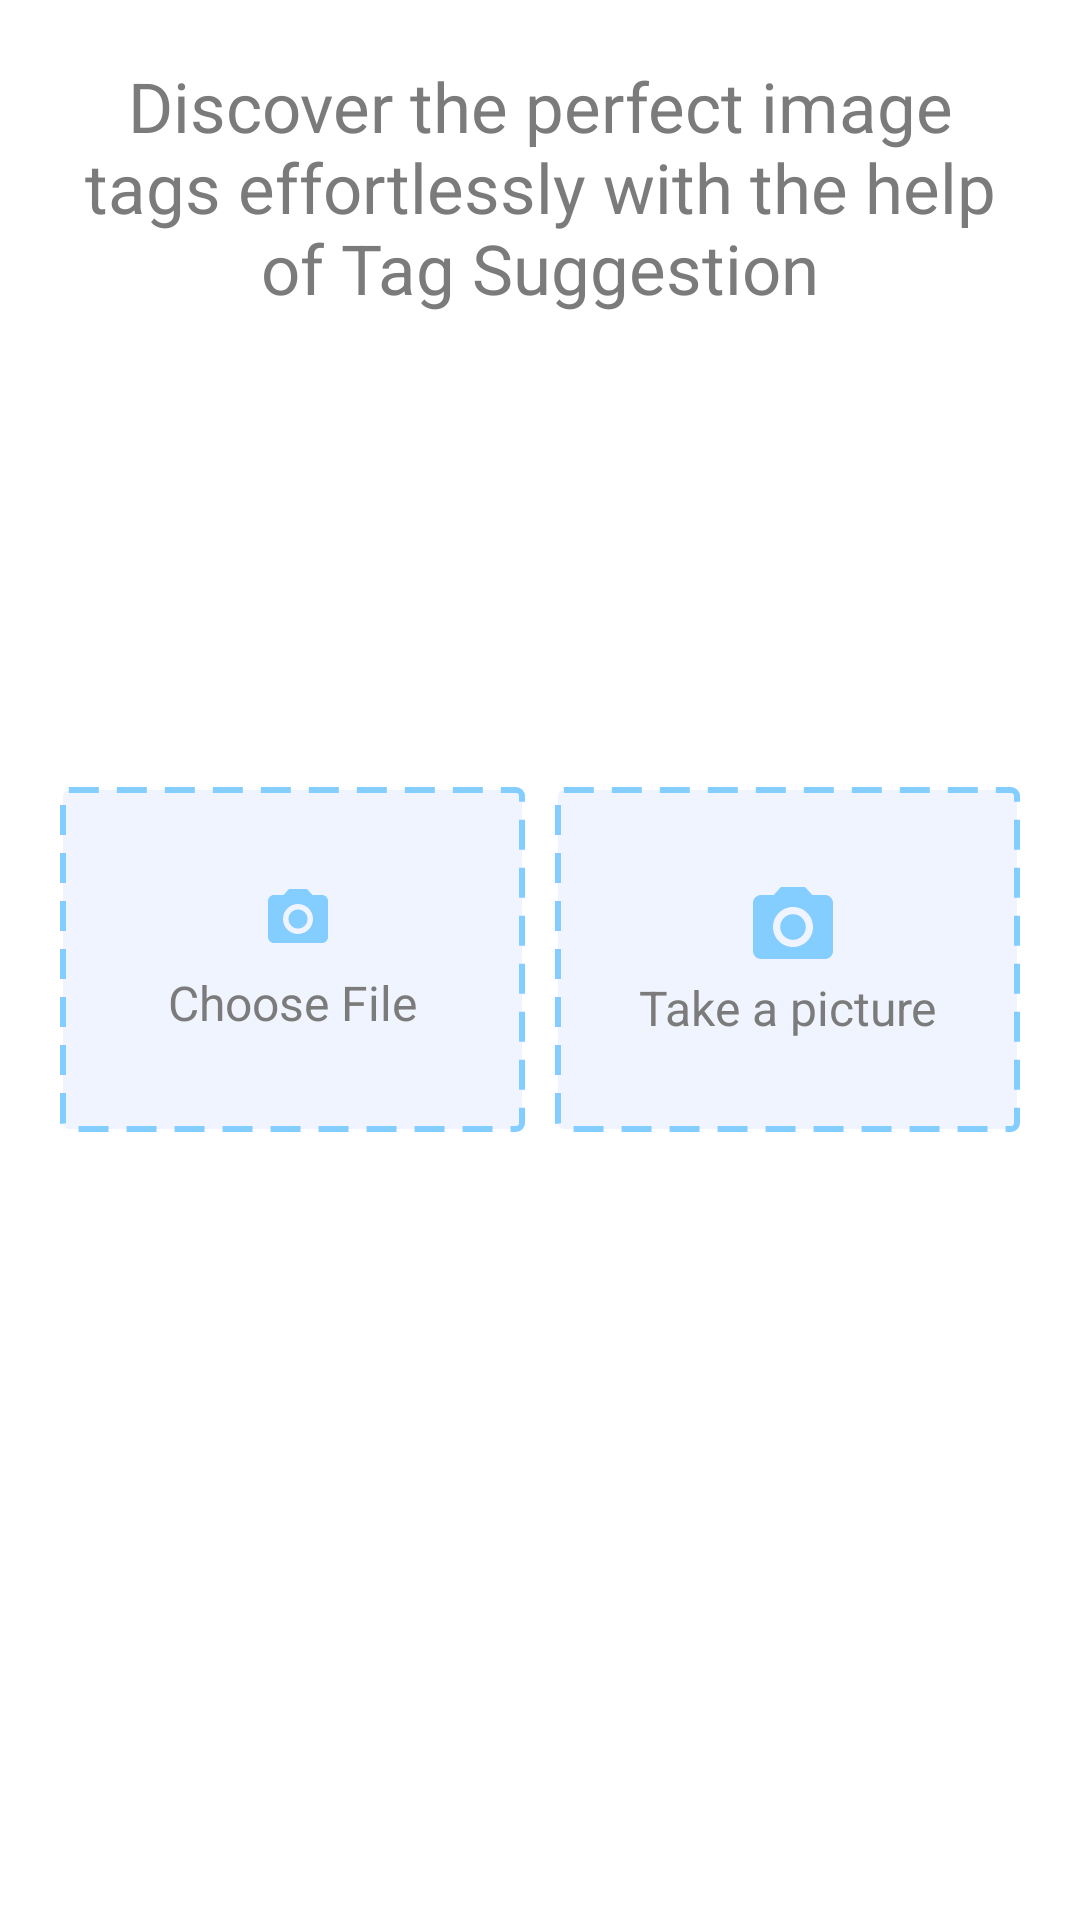

Write the Android layout XML for this screen, with the resource values it uses.
<!-- AndroidManifest.xml: application theme Theme.TAG -->
<!-- res/layout/activity_tag_suggestion.xml -->
<?xml version="1.0" encoding="utf-8"?>
<RelativeLayout
    xmlns:app="http://schemas.android.com/apk/res-auto"
    xmlns:android="http://schemas.android.com/apk/res/android"
    xmlns:tools="http://schemas.android.com/tools"
    android:layout_width="match_parent"
    android:layout_height="match_parent"
    android:orientation="vertical"
    tools:context=".project.tag.view.TagSuggestionActivity">

    <TextView
        android:id="@+id/activity_tag_suggestion_tv_app_description"
        android:layout_width="match_parent"
        android:layout_height="wrap_content"
        android:ellipsize="end"
        android:gravity="center"
        android:text="@string/app_description"
        android:textColor="@color/colorGray7"
        android:layout_margin="20dp"
        android:layout_alignParentTop="true"
        android:layout_alignTop="@id/activity_tag_suggestion_ll_choose_camera_gallery"
        android:textSize="23sp" />

    <LinearLayout
        android:id="@+id/activity_tag_suggestion_ll_choose_camera_gallery"
        android:layout_width="match_parent"
        android:layout_height="115dp"
        android:orientation="horizontal"
        android:layout_centerInParent="true"
        android:layout_margin="20dp">

        <RelativeLayout
            android:id="@+id/activity_tag_suggestion_rl_choose_from_gallery"
            android:layout_width="0dp"
            android:layout_height="match_parent"
            android:layout_weight="50"
            android:background="@drawable/national_card_upload_file_border">

            <LinearLayout
                android:layout_width="match_parent"
                android:layout_height="match_parent"
                android:layout_centerVertical="true"
                android:gravity="center"
                android:orientation="vertical"
                android:layout_centerHorizontal="true">

                <ImageView
                    android:layout_width="wrap_content"
                    android:layout_height="wrap_content"
                    android:layout_marginStart="2dp"
                    android:contentDescription="@string/app_name"
                    android:tint="@color/colorBlueLightV8"
                    android:src="@drawable/ic_camera"/>

                <TextView
                    android:layout_width="wrap_content"
                    android:layout_height="wrap_content"
                    android:ellipsize="end"
                    android:gravity="center"
                    android:maxLines="1"
                    android:layout_marginTop="5dp"
                    android:text="@string/choose_file"
                    android:textColor="@color/colorGray7"
                    android:textSize="16sp" />

            </LinearLayout>
        </RelativeLayout>

        <RelativeLayout
            android:id="@+id/activity_tag_suggestion_rl_take_a_picture"
            android:layout_width="0dp"
            android:layout_height="match_parent"
            android:layout_weight="50"
            android:layout_marginStart="10dp"
            android:background="@drawable/national_card_upload_file_border">

            <LinearLayout
                android:layout_width="match_parent"
                android:layout_height="match_parent"
                android:layout_centerVertical="true"
                android:orientation="vertical"
                android:gravity="center"
                android:layout_centerHorizontal="true">

                <ImageView
                    android:layout_width="32dp"
                    android:layout_height="32dp"
                    android:layout_marginStart="2dp"
                    android:contentDescription="@string/app_name"
                    android:tint="@color/colorBlueLightV8"
                    android:src="@drawable/ic_camera"/>

                <TextView
                    android:layout_width="wrap_content"
                    android:layout_height="wrap_content"
                    android:ellipsize="end"
                    android:gravity="center"
                    android:maxLines="1"
                    android:text="@string/take_picture"
                    android:textColor="@color/colorGray7"
                    android:textSize="16sp" />

            </LinearLayout>
        </RelativeLayout>

    </LinearLayout>

    <ImageView
        android:id="@+id/activity_tag_suggestion_iv_preview"
        android:layout_width="wrap_content"
        android:layout_height="wrap_content"
        android:layout_centerInParent="true"
        android:visibility="gone"
        android:contentDescription="@string/app_name"/>

    <LinearLayout
        android:id="@+id/activity_tag_suggestion_ll_complete"
        android:layout_width="match_parent"
        android:layout_height="wrap_content"
        android:gravity="center"
        android:padding="10dp"
        android:visibility="gone"
        android:layout_marginBottom="16dp"
        android:layout_alignParentBottom="true"
        android:layout_centerHorizontal="true">

        <com.google.android.material.button.MaterialButton
            android:id="@+id/activity_tag_suggestion_mb_ai"
            style="@style/Widget.MaterialComponents.Button.OutlinedButton"
            android:layout_width="wrap_content"
            android:layout_height="60dp"
            android:textSize="14sp"
            android:textColor="@color/colorBlueLightV8"
            android:maxLines="1"
            android:text="@string/ai_tag_suggestion"
            app:backgroundTint="@color/colorBlueLightV3"
            fontPath="fonts/Shabnam-Medium.ttf"
            android:gravity="center"
            android:layout_gravity="end"
            app:cornerRadius="20dp"
            android:ellipsize="end"
            android:clickable="false"
            android:focusable="false"
            android:paddingBottom="10dp"
            android:visibility="visible"
            android:textAllCaps="false"/>

        <ProgressBar
            android:id="@+id/activity_tag_suggestion_pb_progressbar"
            android:layout_width="wrap_content"
            android:layout_height="wrap_content"
            android:visibility="gone"/>
    </LinearLayout>

    <com.google.android.material.chip.ChipGroup
        android:id="@+id/activity_tag_suggestion_cg_tags"
        android:layout_width="match_parent"
        android:layout_height="wrap_content"
        android:layout_centerInParent="true"
        android:layout_alignParentBottom="true"
        android:padding="16dp"
        android:background="#33000000"
        android:visibility="gone" />

    <com.google.android.material.floatingactionbutton.FloatingActionButton
        android:id="@+id/activity_tag_suggestion_fab_reload"
        android:layout_width="wrap_content"
        android:layout_height="wrap_content"
        android:src="@drawable/ic_reload"
        app:tint="@color/colorBlueLightV8"
        app:backgroundTint="@color/colorBlueLightV3"
        android:visibility="gone"
        android:layout_alignParentTop="true"
        app:borderWidth="3dp"
        app:elevation="0dp"
        android:layout_marginTop="10dp"
        android:layout_marginStart="10dp"
        app:fabSize="mini"
        android:contentDescription="@string/app_name" />

</RelativeLayout>
<!-- resources referenced by this layout -->
<resources>
  <color name="colorBlueLightV3">#EFF4FF</color>
  <color name="colorBlueLightV8">#84CDFF</color>
  <color name="colorGray7">#7B7B7B</color>
  <!-- drawable ic_camera (drawable) -->
  <vector android:height="24dp" android:tint="#757580"
      android:viewportHeight="24" android:viewportWidth="24"
      android:width="24dp" xmlns:android="http://schemas.android.com/apk/res/android">
      <path android:fillColor="@android:color/white" android:pathData="M12,12m-3.2,0a3.2,3.2 0,1 1,6.4 0a3.2,3.2 0,1 1,-6.4 0"/>
      <path android:fillColor="@android:color/white" android:pathData="M9,2L7.17,4L4,4c-1.1,0 -2,0.9 -2,2v12c0,1.1 0.9,2 2,2h16c1.1,0 2,-0.9 2,-2L22,6c0,-1.1 -0.9,-2 -2,-2h-3.17L15,2L9,2zM12,17c-2.76,0 -5,-2.24 -5,-5s2.24,-5 5,-5 5,2.24 5,5 -2.24,5 -5,5z"/>
  </vector>
  <!-- drawable ic_reload (drawable) -->
  <vector xmlns:android="http://schemas.android.com/apk/res/android"
      android:height="24dp"
      android:width="24dp"
      android:viewportWidth="24"
      android:viewportHeight="24">
      <path android:fillColor="@color/white" android:pathData="M2 12C2 16.97 6.03 21 11 21C13.39 21 15.68 20.06 17.4 18.4L15.9 16.9C14.63 18.25 12.86 19 11 19C4.76 19 1.64 11.46 6.05 7.05C10.46 2.64 18 5.77 18 12H15L19 16H19.1L23 12H20C20 7.03 15.97 3 11 3C6.03 3 2 7.03 2 12Z" />
  </vector>
  <!-- drawable national_card_upload_file_border (drawable) -->
  <?xml version="1.0" encoding="utf-8"?>
  <shape xmlns:android="http://schemas.android.com/apk/res/android">
      <solid android:color="@color/colorBlueLightV3" />
      <stroke
          android:width="2dp"
          android:color="@color/colorBlueLightV8"
          android:dashWidth="10dp"
          android:dashGap="6dp"/>
      <padding android:left="7dp" android:top="7dp"
          android:right="7dp" android:bottom="7dp" />
      <corners android:radius="2dp" />
  </shape>
  <string name="ai_tag_suggestion">AI tag Suggestion</string>
  <string name="app_description">Discover the perfect image tags effortlessly with the help of Tag Suggestion</string>
  <string name="app_name">Tag Suggester</string>
  <string name="choose_file">Choose File</string>
  <string name="take_picture">Take a picture</string>
  <style name="Theme.TAG" parent="Theme.MaterialComponents.Light.DarkActionBar">
          
          <item name="colorPrimary">@color/colorPrimary</item>
          <item name="colorPrimaryVariant">@color/colorPrimary</item>
          <item name="colorOnPrimary">@color/white</item>
          
          <item name="colorSecondary">@color/colorPrimary</item>
          <item name="colorSecondaryVariant">@color/colorPrimary</item>
          <item name="colorOnSecondary">@color/black</item>
          
          <item name="android:statusBarColor" tools:targetApi="l">?attr/colorPrimaryVariant</item>
          
          <item name="windowNoTitle">true</item>
          <item name="windowActionBar">false</item>
      </style>
  <color name="white">#FFFFFFFF</color>
  <color name="colorPrimary">#2B33A9</color>
  <color name="black">#FF000000</color>
</resources>
